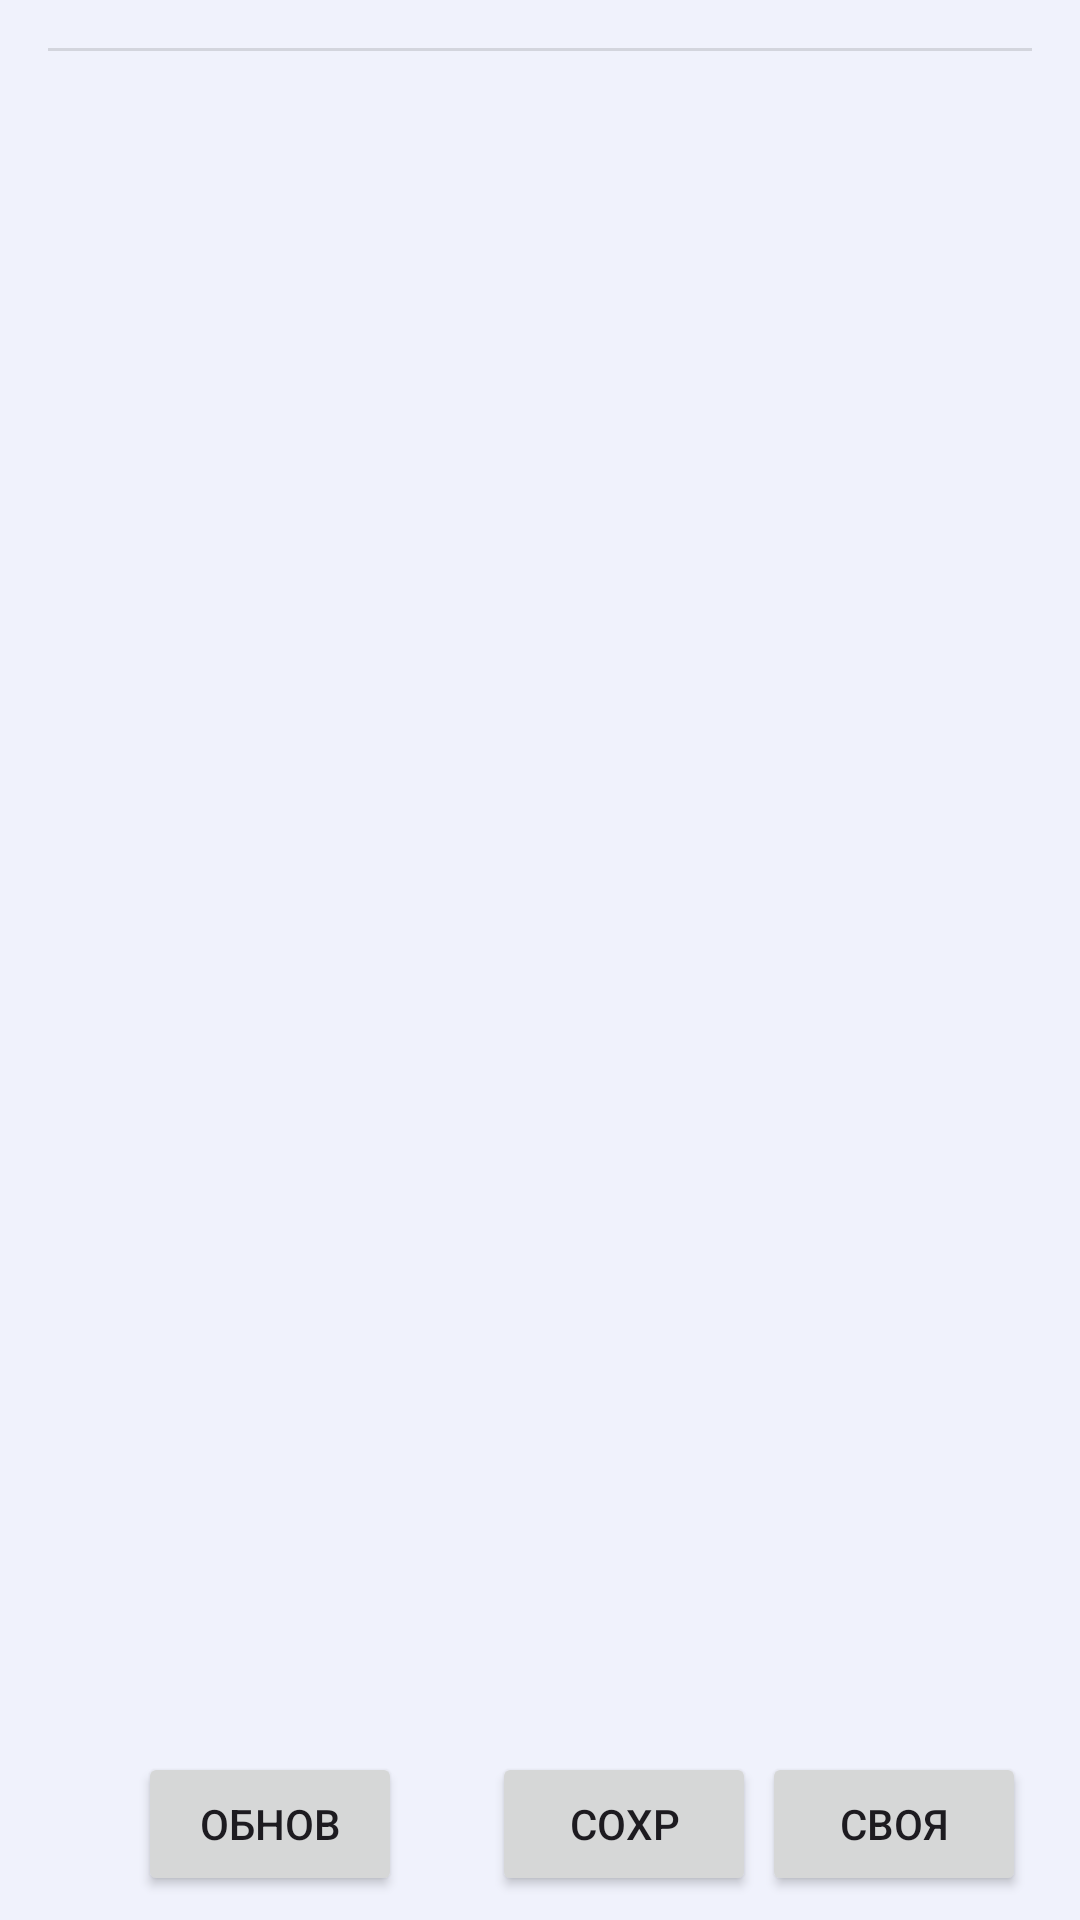

The Android layout XML behind this screen, and the referenced resources:
<!-- AndroidManifest.xml: application theme Theme.FR2C -->
<!-- res/layout/fragment_first.xml -->
<?xml version="1.0" encoding="utf-8"?>
<androidx.core.widget.NestedScrollView xmlns:android="http://schemas.android.com/apk/res/android"
    xmlns:app="http://schemas.android.com/apk/res-auto"
    xmlns:tools="http://schemas.android.com/tools"
    android:layout_width="match_parent"
    android:layout_height="match_parent"
    tools:context=".FirstFragment"
    android:background="#F0F2FC">

    <androidx.constraintlayout.widget.ConstraintLayout
        android:layout_width="match_parent"
        android:layout_height="match_parent"
        android:padding="16dp">

        <Button
            android:id="@+id/button_first"
            android:layout_width="wrap_content"
            android:layout_height="wrap_content"
            android:layout_marginStart="30dp"
            android:layout_marginTop="20dp"
            android:text="Обнов"
            app:layout_constraintStart_toStartOf="parent"
            app:layout_constraintTop_toBottomOf="@+id/rcView" />

        <androidx.recyclerview.widget.RecyclerView
            android:id="@+id/rcView"
            android:layout_width="0dp"
            android:layout_height="535dp"

            android:layout_marginTop="12dp"
            app:layout_constraintEnd_toEndOf="parent"
            app:layout_constraintStart_toStartOf="parent"
            app:layout_constraintTop_toBottomOf="@+id/divider4" />

        <View
            android:id="@+id/divider4"
            android:layout_width="0dp"
            android:layout_height="1dp"
            android:background="?android:attr/listDivider"
            app:layout_constraintEnd_toEndOf="parent"
            app:layout_constraintStart_toStartOf="parent"
            app:layout_constraintTop_toTopOf="parent" />

        <Button
            android:id="@+id/button2"
            android:layout_width="wrap_content"
            android:layout_height="wrap_content"
            android:layout_marginStart="30dp"
            android:layout_marginTop="20dp"
            android:text="Сохр"
            app:layout_constraintStart_toEndOf="@+id/button_first"
            app:layout_constraintTop_toBottomOf="@+id/rcView" />

        <Button
            android:id="@+id/button3"
            android:layout_width="wrap_content"
            android:layout_height="wrap_content"
            android:layout_marginTop="20dp"
            android:text="Своя"
            app:layout_constraintEnd_toEndOf="parent"
            app:layout_constraintStart_toEndOf="@+id/button2"
            app:layout_constraintTop_toBottomOf="@+id/rcView" />

        <Switch
            android:id="@+id/switch1"
            android:layout_width="94dp"
            android:layout_height="48dp"
            android:layout_marginStart="30dp"
            android:layout_marginTop="10dp"
            android:text="   DB"
            android:textSize="20sp"
            app:layout_constraintStart_toEndOf="@+id/button_first"
            app:layout_constraintTop_toBottomOf="@+id/button2" />

        <TextView
            android:id="@+id/textView3"
            android:layout_width="94dp"
            android:layout_height="48dp"
            android:layout_marginStart="30dp"
            android:layout_marginTop="10dp"
            android:text="Источник данных:"
            android:textSize="20sp"
            app:layout_constraintBottom_toBottomOf="parent"
            app:layout_constraintStart_toStartOf="parent"
            app:layout_constraintTop_toBottomOf="@+id/button_first" />

    </androidx.constraintlayout.widget.ConstraintLayout>
</androidx.core.widget.NestedScrollView>
<!-- resources referenced by this layout -->
<resources>
  <style name="Theme.FR2C" parent="Base.Theme.FR2C" />
  <style name="Base.Theme.FR2C" parent="Theme.Material3.DayNight.NoActionBar">
          
          
      </style>
</resources>
